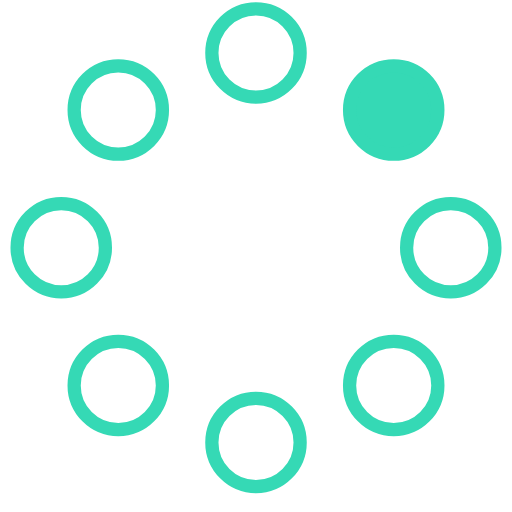
t = 0.00 s
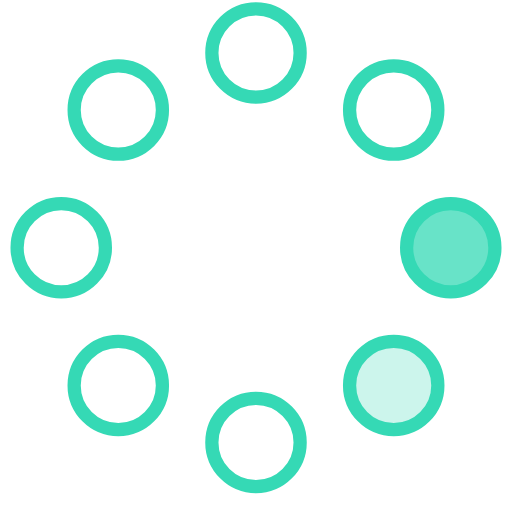
t = 0.23 s
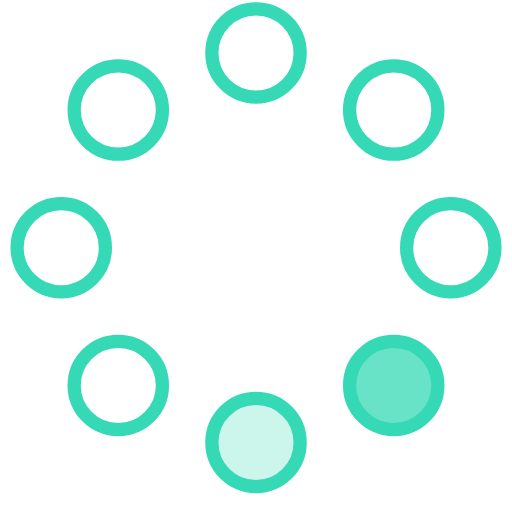
t = 0.42 s
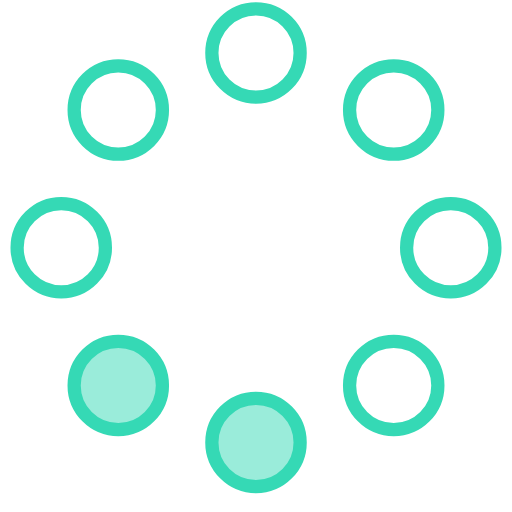
t = 0.65 s
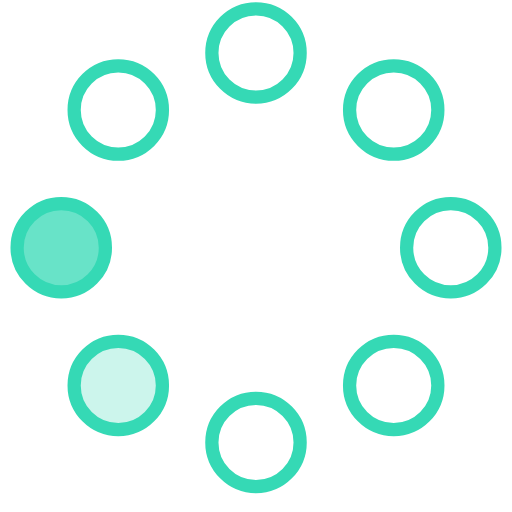
t = 0.88 s
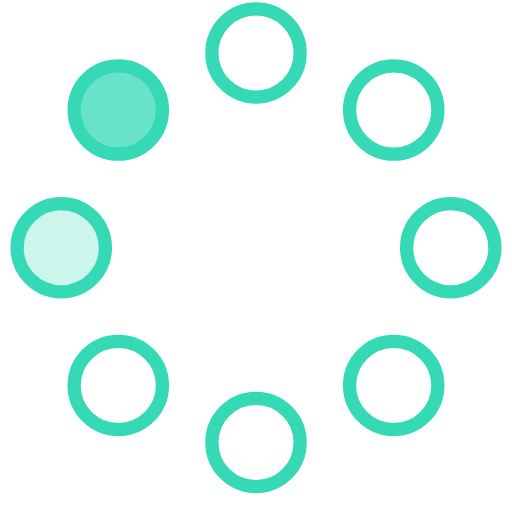
t = 1.07 s

The animated SVG that drew these frames (rendered in a browser with its animation timeline set to each time). Animation: 8 SMIL elements (animate=8); one cycle of 1.30 s, repeats indefinitely.

<!-- By Sam Herbert (@sherb), for everyone. More @ http://goo.gl/7AJzbL -->
<svg width="58" height="58" viewBox="0 0 58 58" xmlns="http://www.w3.org/2000/svg">
    <g fill="none" fill-rule="evenodd">
        <g transform="translate(2 1)" stroke="#35D9B5" stroke-width="1.5">
            <circle cx="42.601" cy="11.462" r="5" fill-opacity="1" fill="#35D9B5">
                <animate attributeName="fill-opacity"
                     begin="0s" dur="1.3s"
                     values="1;0;0;0;0;0;0;0" calcMode="linear"
                     repeatCount="indefinite" />
            </circle>
            <circle cx="49.063" cy="27.063" r="5" fill-opacity="0" fill="#35D9B5">
                <animate attributeName="fill-opacity"
                     begin="0s" dur="1.3s"
                     values="0;1;0;0;0;0;0;0" calcMode="linear"
                     repeatCount="indefinite" />
            </circle>
            <circle cx="42.601" cy="42.663" r="5" fill-opacity="0" fill="#35D9B5">
                <animate attributeName="fill-opacity"
                     begin="0s" dur="1.3s"
                     values="0;0;1;0;0;0;0;0" calcMode="linear"
                     repeatCount="indefinite" />
            </circle>
            <circle cx="27" cy="49.125" r="5" fill-opacity="0" fill="#35D9B5">
                <animate attributeName="fill-opacity"
                     begin="0s" dur="1.3s"
                     values="0;0;0;1;0;0;0;0" calcMode="linear"
                     repeatCount="indefinite" />
            </circle>
            <circle cx="11.399" cy="42.663" r="5" fill-opacity="0" fill="#35D9B5">
                <animate attributeName="fill-opacity"
                     begin="0s" dur="1.3s"
                     values="0;0;0;0;1;0;0;0" calcMode="linear"
                     repeatCount="indefinite" />
            </circle>
            <circle cx="4.938" cy="27.063" r="5" fill-opacity="0" fill="#35D9B5">
                <animate attributeName="fill-opacity"
                     begin="0s" dur="1.3s"
                     values="0;0;0;0;0;1;0;0" calcMode="linear"
                     repeatCount="indefinite" />
            </circle>
            <circle cx="11.399" cy="11.462" r="5" fill-opacity="0" fill="#35D9B5">
                <animate attributeName="fill-opacity"
                     begin="0s" dur="1.3s"
                     values="0;0;0;0;0;0;1;0" calcMode="linear"
                     repeatCount="indefinite" />
            </circle>
            <circle cx="27" cy="5" r="5" fill-opacity="0" fill="#35D9B5">
                <animate attributeName="fill-opacity"
                     begin="0s" dur="1.3s"
                     values="0;0;0;0;0;0;0;1" calcMode="linear"
                     repeatCount="indefinite" />
            </circle>
        </g>
    </g>
</svg>